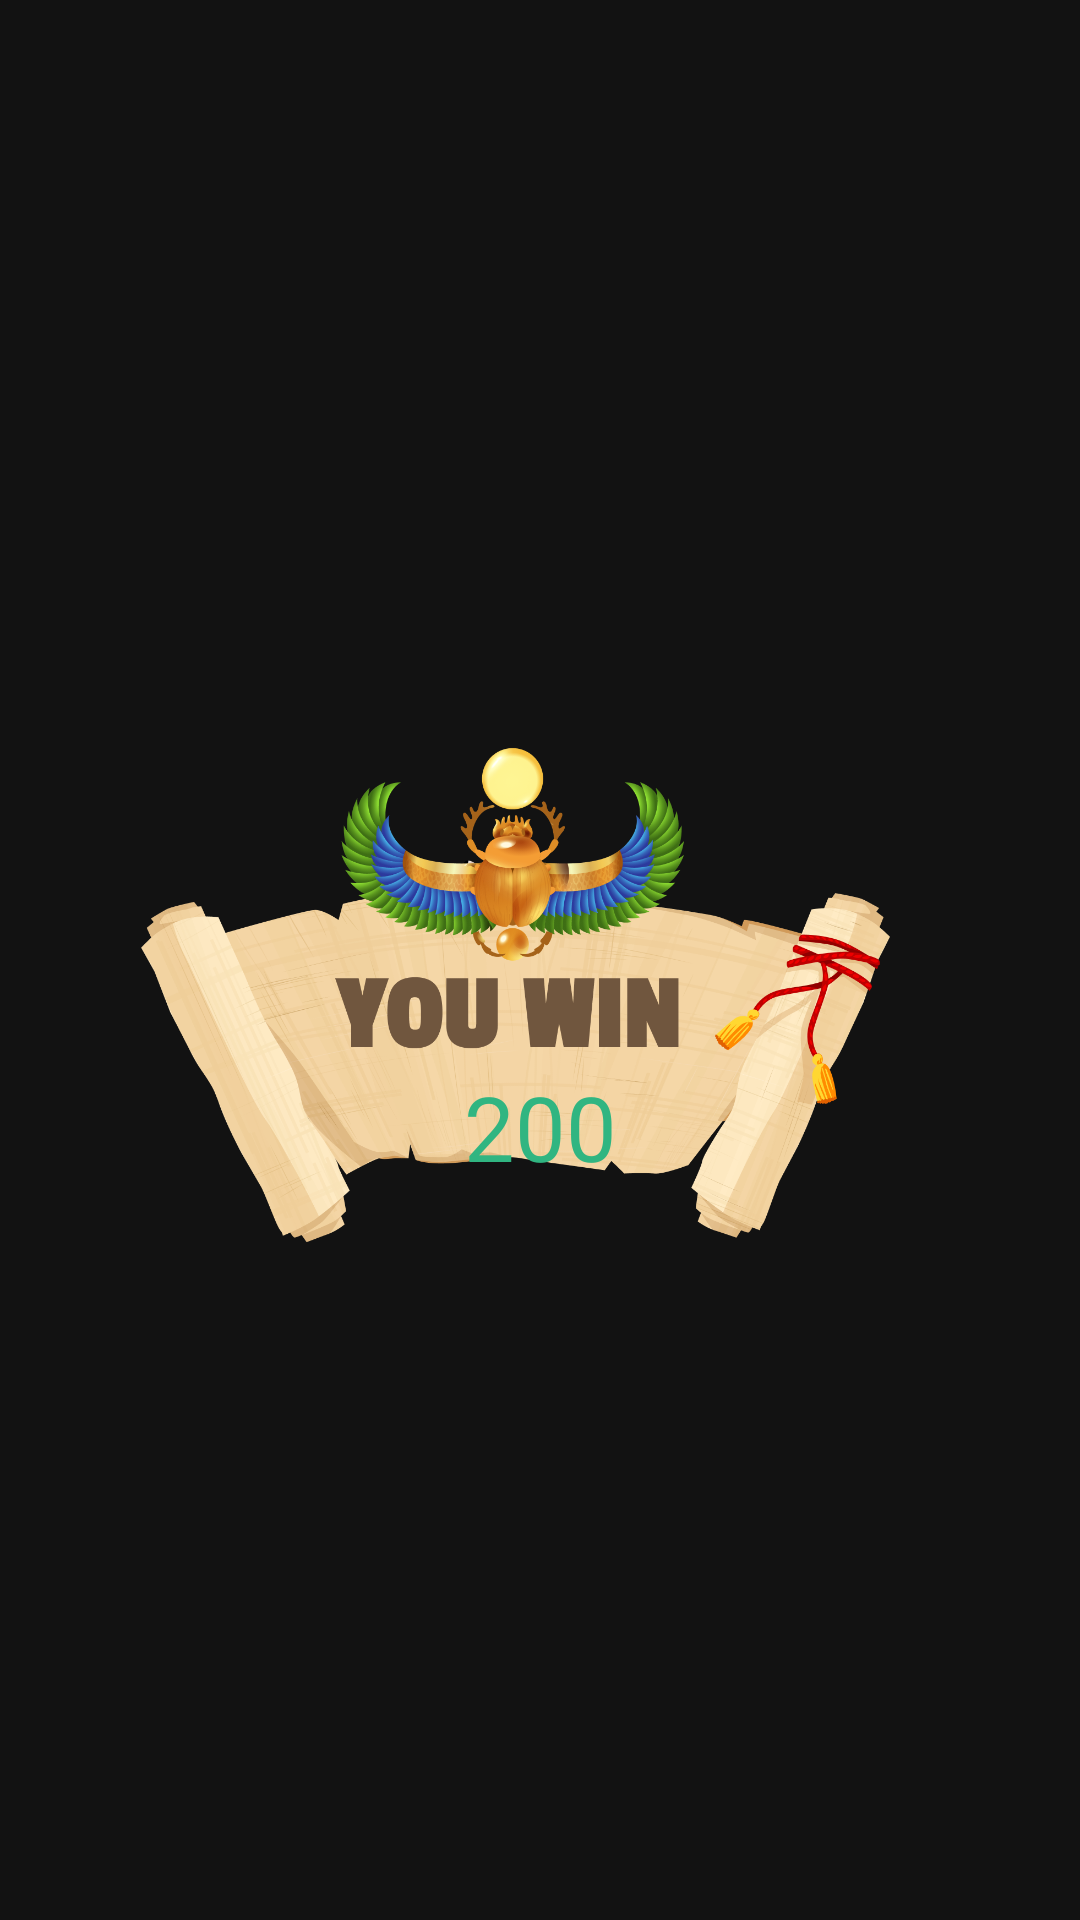

The Android layout XML behind this screen, and the referenced resources:
<!-- AndroidManifest.xml: application theme Theme.MagicEgypt -->
<!-- res/layout/win_splash.xml -->
<?xml version="1.0" encoding="utf-8"?>
<androidx.constraintlayout.widget.ConstraintLayout xmlns:android="http://schemas.android.com/apk/res/android"
    xmlns:app="http://schemas.android.com/apk/res-auto"
    android:id="@+id/win_splash"
    android:layout_width="wrap_content"
    android:layout_height="wrap_content"
    android:layout_gravity="center">

    <ImageView
        android:id="@+id/iv_win_bg"
        android:layout_width="wrap_content"
        android:layout_height="wrap_content"
        android:src="@drawable/win_splash"
        app:layout_constraintBottom_toBottomOf="parent"
        app:layout_constraintEnd_toEndOf="parent"
        app:layout_constraintStart_toStartOf="parent"
        app:layout_constraintTop_toTopOf="parent" />

    <TextView
        android:id="@+id/win_coins"
        android:layout_width="wrap_content"
        android:layout_height="wrap_content"
        android:layout_centerHorizontal="true"
        android:layout_marginBottom="@dimen/win_coins_margin_bottom"
        android:text="200"
        android:textColor="#30B581"
        android:textSize="@dimen/text_45"
        app:layout_constraintBottom_toBottomOf="@id/iv_win_bg"
        app:layout_constraintEnd_toEndOf="@id/iv_win_bg"
        app:layout_constraintStart_toStartOf="@id/iv_win_bg" />
</androidx.constraintlayout.widget.ConstraintLayout>
<!-- resources referenced by this layout -->
<resources>
  <dimen name="text_45">20sp</dimen>
  <dimen name="win_coins_margin_bottom">135dp</dimen>
  <!-- drawable win_splash: png bitmap (drawable-hdpi, 184639 bytes) -->
  <style name="Theme.MagicEgypt" parent="Theme.MaterialComponents.NoActionBar">
          
          <item name="colorPrimary">@color/purple_500</item>
          <item name="colorPrimaryVariant">@color/purple_700</item>
          <item name="colorOnPrimary">@color/white</item>
          
          <item name="colorSecondary">@color/teal_200</item>
          <item name="colorSecondaryVariant">@color/teal_700</item>
          <item name="colorOnSecondary">@color/black</item>
          
          <item name="android:statusBarColor">?attr/colorPrimaryVariant</item>
  
          <item name="fontFamily">@font/font</item>
          
      </style>
  <!-- not gathered from this repository: default colours our renderer supplied (Android Studio template values) -->
  <color name="purple_500">#FF6200EE</color>
  <color name="purple_700">#FF3700B3</color>
  <color name="teal_200">#FF03DAC5</color>
  <color name="teal_700">#FF018786</color>
  <color name="black">#FF000000</color>
  <color name="white">#FFFFFFFF</color>
</resources>
